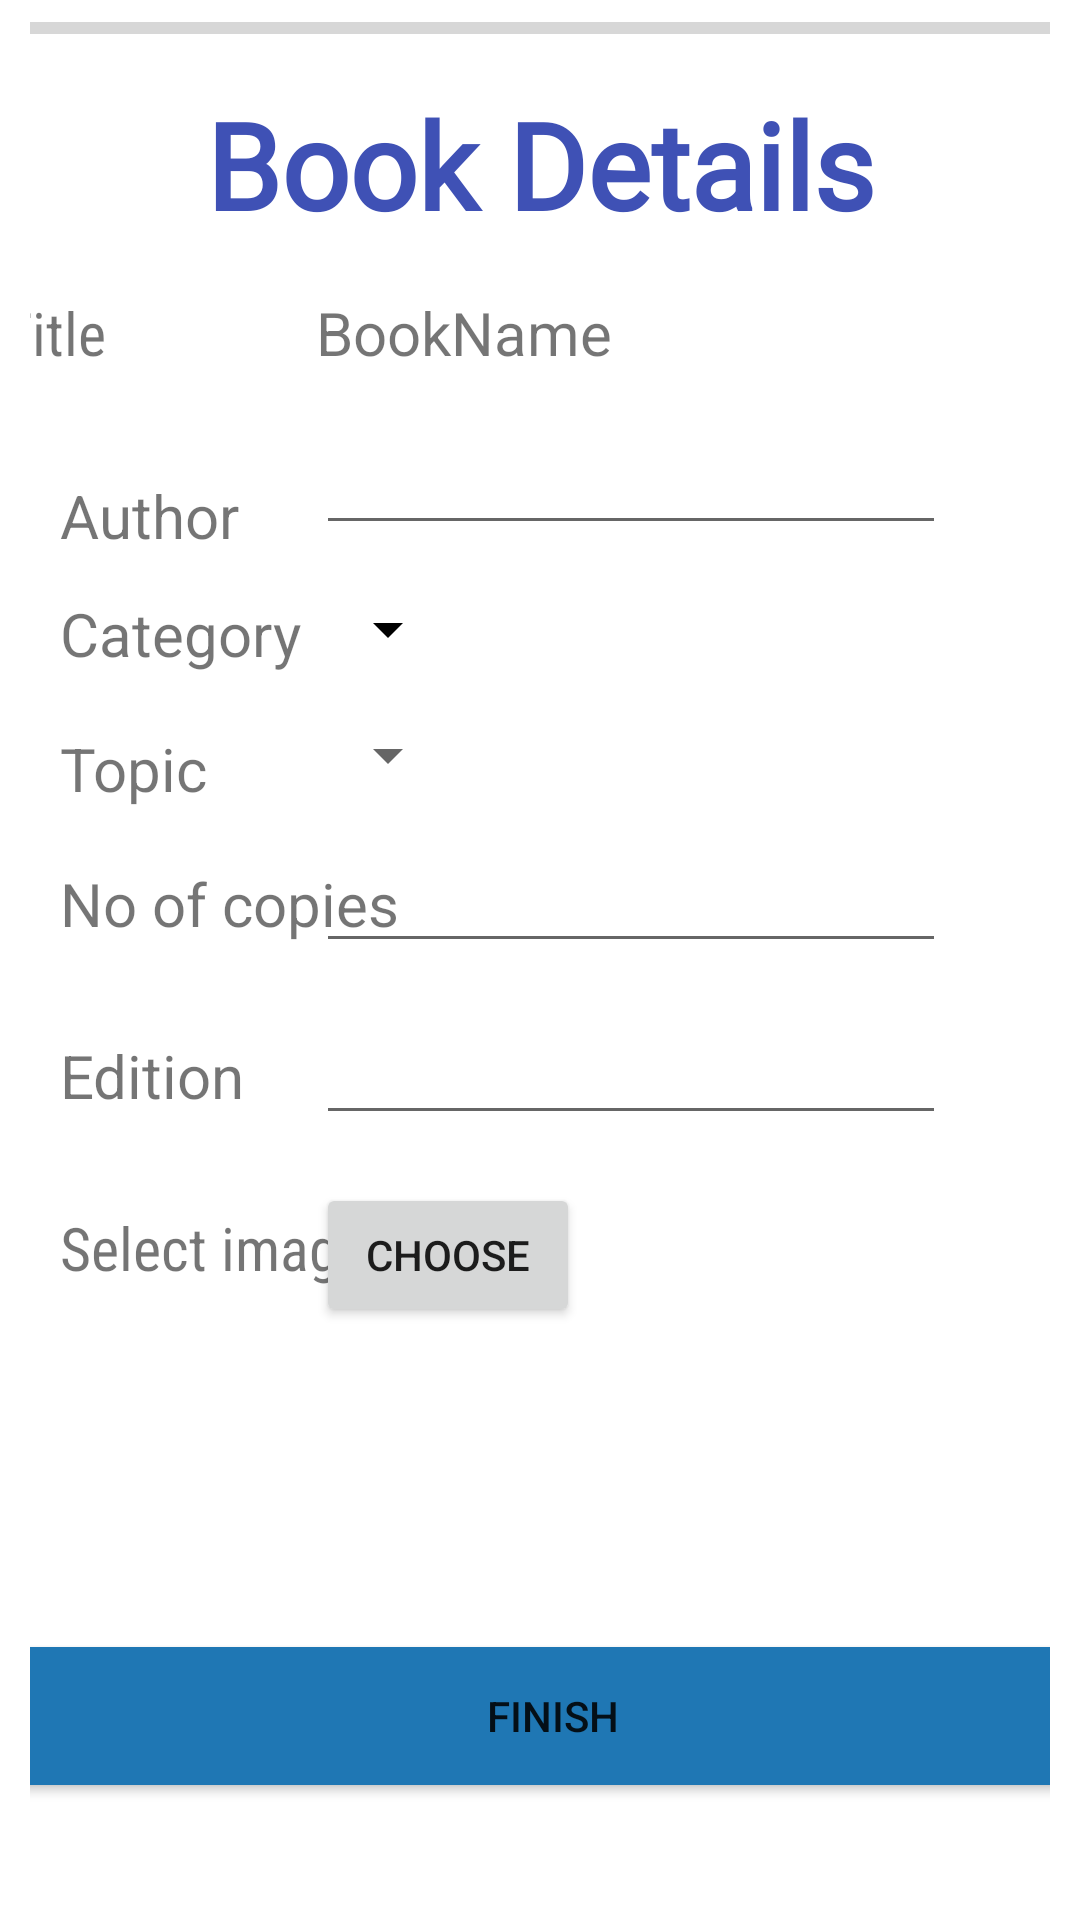

Produce the Android XML layout that renders to this screen, including the resource entries it uses.
<!-- AndroidManifest.xml: application theme Theme.ModernLibraryUsingFirebase -->
<!-- res/layout/activity_books_details_add.xml -->
<?xml version="1.0" encoding="utf-8"?>
<androidx.constraintlayout.widget.ConstraintLayout xmlns:android="http://schemas.android.com/apk/res/android"
    xmlns:app="http://schemas.android.com/apk/res-auto"
    xmlns:tools="http://schemas.android.com/tools"
    android:layout_width="match_parent"
    android:layout_height="match_parent"
    android:paddingLeft="10dp"
    android:paddingRight="10dp"
    tools:context=".BooksDetailsAdd">

    <TextView
        android:id="@+id/txtBookDet"
        android:layout_width="wrap_content"
        android:layout_height="wrap_content"
        android:layout_marginTop="28dp"
        android:fontFamily="@font/candal"
        android:gravity="clip_horizontal|clip_vertical|center_horizontal|fill_vertical"
        android:text="Book Details"
        android:textColor="#3F51B5"
        android:textSize="40sp"
        android:textStyle="bold"
        app:layout_constraintEnd_toEndOf="parent"
        app:layout_constraintStart_toStartOf="parent"
        app:layout_constraintTop_toTopOf="parent" />

    <TextView
        android:id="@+id/txtTitle"
        android:layout_width="wrap_content"
        android:layout_height="wrap_content"
        android:layout_marginTop="16dp"
        android:fontFamily="sans-serif-condensed"
        android:text="Title"
        android:textSize="20sp"
        app:layout_constraintEnd_toStartOf="@+id/txtBookName"
        app:layout_constraintHorizontal_bias="0.0"
        app:layout_constraintStart_toStartOf="parent"
        app:layout_constraintTop_toBottomOf="@+id/txtBookDet"
        app:layout_constraintVertical_chainStyle="packed" />

    <EditText
        android:id="@+id/edtxtAuth"
        android:layout_width="wrap_content"
        android:layout_height="wrap_content"
        android:layout_marginBottom="16dp"
        android:ems="10"
        android:inputType="textPersonName"
        app:layout_constraintBottom_toTopOf="@+id/spin"
        app:layout_constraintStart_toStartOf="@+id/txtBookName"
        app:layout_constraintTop_toBottomOf="@+id/txtBookName" />

    <TextView
        android:id="@+id/txtAuth"
        android:layout_width="wrap_content"
        android:layout_height="wrap_content"
        android:layout_marginTop="32dp"
        android:layout_marginBottom="10dp"
        android:text="Author "
        android:textSize="20sp"
        app:layout_constraintBottom_toTopOf="@+id/txtCat"
        app:layout_constraintStart_toStartOf="@+id/guideline2"
        app:layout_constraintTop_toBottomOf="@+id/txtTitle" />

    <TextView
        android:id="@+id/txtBookName"
        android:layout_width="wrap_content"
        android:layout_height="wrap_content"
        android:layout_marginStart="70dp"
        android:layout_marginTop="16dp"
        android:layout_marginEnd="156dp"
        android:layout_marginBottom="16dp"
        android:text="BookName"
        android:textSize="20sp"
        app:layout_constraintBottom_toTopOf="@+id/edtxtAuth"
        app:layout_constraintEnd_toEndOf="parent"
        app:layout_constraintStart_toEndOf="@+id/txtTitle"
        app:layout_constraintTop_toBottomOf="@+id/txtBookDet"
        app:layout_constraintVertical_bias="0.0"
        app:layout_constraintVertical_chainStyle="packed" />

    <Spinner
        android:id="@+id/spin"
        android:layout_width="wrap_content"
        android:layout_height="wrap_content"
        android:layout_marginBottom="18dp"

        android:backgroundTint="@color/black"
        app:layout_constraintBottom_toTopOf="@+id/spin1"
        app:layout_constraintStart_toEndOf="@+id/txtCat"
        app:layout_constraintStart_toStartOf="@+id/edtxtAuth"
        app:layout_constraintTop_toBottomOf="@+id/edtxtAuth" />

    <TextView
        android:id="@+id/txtCat"
        android:layout_width="wrap_content"
        android:layout_height="wrap_content"
        android:layout_marginBottom="16dp"
        android:text="Category"
        android:textSize="20sp"
        app:layout_constraintBottom_toTopOf="@+id/textView"
        app:layout_constraintStart_toStartOf="@+id/guideline2"
        app:layout_constraintTop_toBottomOf="@+id/txtAuth" />

    <Button
        android:id="@+id/btnFin"
        android:layout_width="372dp"
        android:layout_height="46dp"
        android:layout_marginEnd="13dp"
        android:layout_marginBottom="45dp"
        android:background="#1F77B4"
        android:text="Finish"
        app:layout_constraintBottom_toBottomOf="parent"
        app:layout_constraintEnd_toEndOf="parent"
        app:layout_constraintHorizontal_bias="0.4"
        app:layout_constraintStart_toStartOf="@+id/guideline2" />

    <TextView
        android:id="@+id/txtEdt"
        android:layout_width="wrap_content"
        android:layout_height="wrap_content"

        android:text="Edition"
        android:textSize="20sp"
        app:layout_constraintBaseline_toBaselineOf="@+id/edtTxtEd"
        app:layout_constraintStart_toStartOf="@+id/guideline2" />

    <EditText
        android:id="@+id/edtTxtEd"
        android:layout_width="wrap_content"
        android:layout_height="wrap_content"
        android:layout_marginBottom="16dp"
        android:ems="10"
        android:inputType="textPersonName"
        app:layout_constraintBottom_toTopOf="@+id/btn_Choose"
        app:layout_constraintStart_toStartOf="@+id/No_of_copies"
        app:layout_constraintTop_toBottomOf="@+id/No_of_copies" />

    <TextView
        android:id="@+id/txtSelectimg"
        android:layout_width="wrap_content"
        android:layout_height="wrap_content"
        android:fontFamily="sans-serif-condensed"
        android:text="Select image"
        android:textSize="20sp"

        app:layout_constraintBaseline_toBaselineOf="@+id/btn_Choose"
        app:layout_constraintStart_toStartOf="@+id/guideline2" />

    <Button
        android:id="@+id/btn_Choose"
        android:layout_width="wrap_content"
        android:layout_height="wrap_content"
        android:text="Choose"
        app:layout_constraintBottom_toTopOf="@+id/btnFin"
        app:layout_constraintStart_toStartOf="@+id/edtTxtEd"
        app:layout_constraintTop_toBottomOf="@+id/edtTxtEd" />

    <ImageView
        android:id="@+id/iconimg"
        android:layout_width="wrap_content"
        android:layout_height="158dp"
        app:layout_constraintBottom_toTopOf="@+id/btnFin"
        app:layout_constraintDimensionRatio="w,16:9"
        app:layout_constraintEnd_toEndOf="parent"
        app:layout_constraintHorizontal_bias="0.05"
        app:layout_constraintStart_toStartOf="@+id/guideline2"
        app:layout_constraintTop_toBottomOf="@+id/btn_Choose"
        app:layout_constraintVertical_bias="0.445"
        tools:srcCompat="@tools:sample/avatars" />

    <ProgressBar
        android:id="@+id/progress_Bar"
        style="?android:attr/progressBarStyleHorizontal"
        android:layout_width="match_parent"
        android:layout_height="wrap_content"
        android:layout_marginBottom="7dp"
        app:layout_constraintBottom_toTopOf="@+id/txtBookDet"
        app:layout_constraintEnd_toEndOf="parent"
        app:layout_constraintHorizontal_bias="0.157"
        app:layout_constraintStart_toStartOf="parent"
        app:layout_constraintTop_toTopOf="parent"
        app:layout_constraintVertical_bias="0.241" />

    <TextView
        android:id="@+id/textView"
        android:layout_width="wrap_content"
        android:layout_height="wrap_content"
        android:layout_marginBottom="16dp"
        android:text="Topic"
        android:textSize="20sp"
        app:layout_constraintBottom_toTopOf="@+id/textView2"
        app:layout_constraintStart_toStartOf="@+id/guideline2"
        app:layout_constraintTop_toBottomOf="@+id/txtCat" />

    <Spinner
        android:id="@+id/spin1"
        android:layout_width="wrap_content"
        android:layout_height="wrap_content"
        android:layout_marginBottom="16dp"
        app:layout_constraintBottom_toTopOf="@+id/No_of_copies"
        app:layout_constraintStart_toStartOf="@+id/spin"
        app:layout_constraintTop_toBottomOf="@+id/spin" />

    <TextView
        android:id="@+id/textView2"
        android:layout_width="wrap_content"
        android:layout_height="wrap_content"
        android:text="No of copies"
        android:textSize="20sp"
        android:inputType="number"
        app:layout_constraintBaseline_toBaselineOf="@+id/No_of_copies"
        app:layout_constraintStart_toStartOf="@+id/guideline2" />

    <EditText
        android:id="@+id/No_of_copies"
        android:layout_width="wrap_content"
        android:layout_height="wrap_content"
        android:layout_marginBottom="16dp"
        android:ems="10"
        android:inputType="number"
        app:layout_constraintBottom_toTopOf="@+id/edtTxtEd"
        app:layout_constraintStart_toStartOf="@+id/spin1"
        app:layout_constraintTop_toBottomOf="@+id/spin1" />

    <androidx.constraintlayout.widget.Guideline
        android:id="@+id/guideline2"
        android:layout_width="wrap_content"
        android:layout_height="wrap_content"
        android:orientation="vertical"
        app:layout_constraintGuide_begin="10dp" />


</androidx.constraintlayout.widget.ConstraintLayout>
<!-- resources referenced by this layout -->
<resources>
  <color name="black">#FF000000</color>
  <style name="Theme.ModernLibraryUsingFirebase" parent="Theme.MaterialComponents.DayNight.NoActionBar">
          
          <item name="colorPrimary">@color/purple_500</item>
          <item name="colorPrimaryVariant">@color/purple_700</item>
          <item name="colorOnPrimary">@color/white</item>
          
          <item name="colorSecondary">@color/teal_200</item>
          <item name="colorSecondaryVariant">@color/teal_700</item>
          <item name="colorOnSecondary">@color/black</item>
          
  
  
          
      </style>
  <color name="purple_500">#7AE5F5</color>
  <color name="purple_700">#FF3700B3</color>
  <color name="white">#FFFFFFFF</color>
  <color name="teal_200">#FF03DAC5</color>
  <color name="teal_700">#FF018786</color>
</resources>
